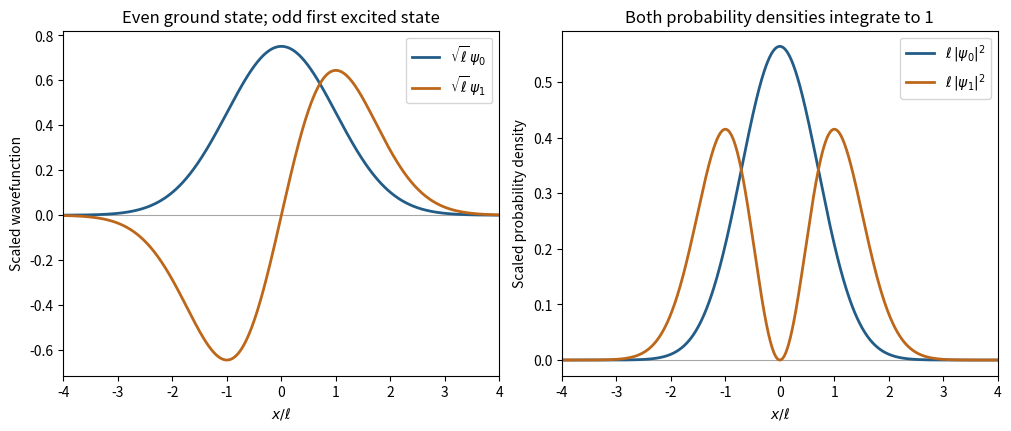

Recreate this plot in Python.
"""Original analytic harmonic-oscillator normalized wavefunctions."""
import numpy as np
import matplotlib.pyplot as plt
x = np.linspace(-4,4,1001)
psi0 = np.pi**(-.25)*np.exp(-x*x/2)
psi1 = np.sqrt(2)*x*psi0
fig, axes = plt.subplots(1,2,figsize=(10,4.2),facecolor='white',layout='constrained')
for ax in axes:
    ax.axhline(0,color='.65',lw=.8); ax.set(xlim=(-4,4),xlabel=r'$x/\ell$')
axes[0].plot(x,psi0,label=r'$\sqrt{\ell}\,\psi_0$',lw=2,color='#235d87')
axes[0].plot(x,psi1,label=r'$\sqrt{\ell}\,\psi_1$',lw=2,color='#bd671b')
axes[0].set(title='Even ground state; odd first excited state',ylabel='Scaled wavefunction'); axes[0].legend()
axes[1].plot(x,psi0**2,label=r'$\ell\,|\psi_0|^2$',lw=2,color='#235d87')
axes[1].plot(x,psi1**2,label=r'$\ell\,|\psi_1|^2$',lw=2,color='#bd671b')
axes[1].set(title='Both probability densities integrate to 1',ylabel='Scaled probability density'); axes[1].legend()
fig.savefig('paper-1-gp2012-oscillator.png',dpi=165,facecolor='white')
plt.close(fig)
